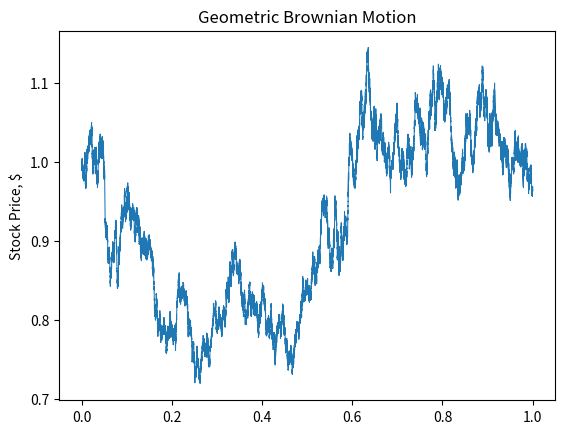

The matplotlib source for this figure:
import numpy as np
import matplotlib.pyplot as plt

def Brownian(seed, N):
    np.random.seed(seed)
    dt = 1. / N  # time step
    b = np.random.normal(0., 1., int(N)) * np.sqrt(dt)  # brownian increments
    W = np.cumsum(b)  # brownian path
    return W, b


# GBM Exact Solution

# Parameters
#
# So:     initial stock price
# mu:     returns (drift coefficient)
# sigma:  volatility (diffusion coefficient)
# W:      brownian motion
# T:      time period
# N:      number of increments


def GBM(So, mu, sigma, W, N):
    S = []
    S.append(So)
    for i in range(1, int(N+1)):
        drift = (mu - 0.5 * sigma**2) * t[i]
        diffusion = sigma * W[i-1]
        S_temp = So*np.exp(drift + diffusion)
        S.append(S_temp)
    return S, t


seed = np.random.randint(10000)
N = 100000
So = 1
mu = 0
sigma = 0.4


W = Brownian(seed, N)[0]
t = np.linspace(0, 1, N + 1)
soln = GBM(So, mu, sigma, W, N)[0]    # Exact solution


plt.plot(t, soln, linewidth=0.75)
plt.ylabel('Stock Price, $')
plt.title('Geometric Brownian Motion')
plt.show()